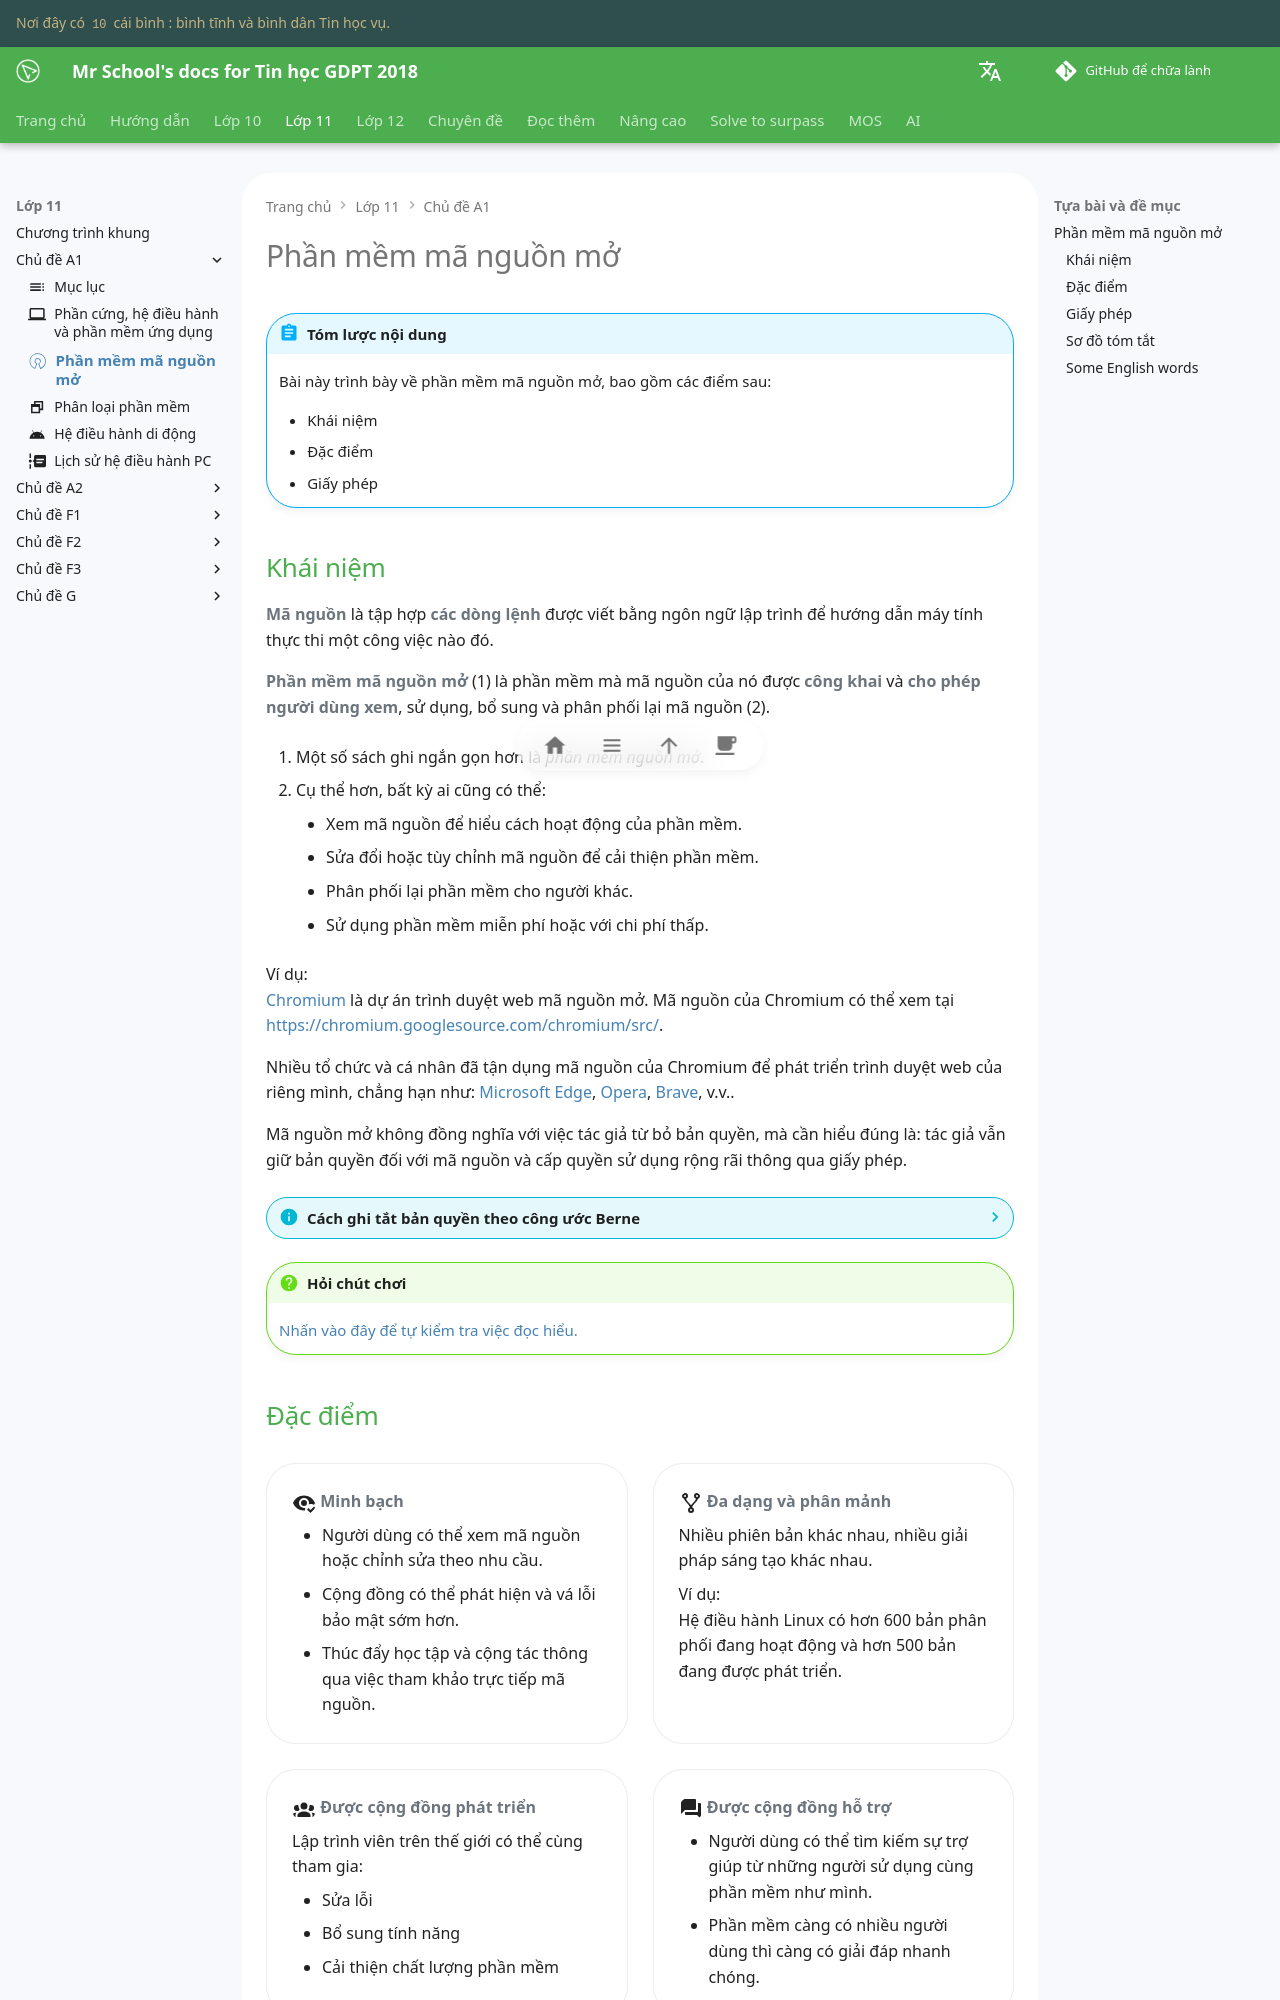

repository: vtchitruong/vtchitruong.github.io · page: grade-11/topic-A1/open-source-software/index.html · generator: mkdocs

---
icon: material/open-source-initiative
---

# Phần mềm mã nguồn mở

!!! abstract "Tóm lược nội dung"

    Bài này trình bày về phần mềm mã nguồn mở, bao gồm các điểm sau:
    
    - Khái niệm
    - Đặc điểm
    - Giấy phép

## Khái niệm

**Mã nguồn** là tập hợp **các dòng lệnh** được viết bằng ngôn ngữ lập trình để hướng dẫn máy tính thực thi một công việc nào đó.

**Phần mềm mã nguồn mở** (1) là phần mềm mà mã nguồn của nó được **công khai** và **cho phép người dùng xem**, sử dụng, bổ sung và phân phối lại mã nguồn (2).
{ .annotate }

1. Một số sách ghi ngắn gọn hơn là *phần mềm nguồn mở*.

2. Cụ thể hơn, bất kỳ ai cũng có thể:

    - Xem mã nguồn để hiểu cách hoạt động của phần mềm.
    - Sửa đổi hoặc tùy chỉnh mã nguồn để cải thiện phần mềm.
    - Phân phối lại phần mềm cho người khác.
    - Sử dụng phần mềm miễn phí hoặc với chi phí thấp.

Ví dụ:  
[Chromium](https://www.chromium.org/chromium-projects/){:target="_blank"} là dự án trình duyệt web mã nguồn mở. Mã nguồn của Chromium có thể xem tại [https://chromium.googlesource.com/chromium/src/](https://chromium.googlesource.com/chromium/src/){:target="_blank"}.

Nhiều tổ chức và cá nhân đã tận dụng mã nguồn của Chromium để phát triển trình duyệt web của riêng mình, chẳng hạn như: [Microsoft Edge](https://www.microsoft.com/en-us/edge/){:target="_blank"}, [Opera](https://www.opera.com/){:target="_blank"}, [Brave](https://brave.com/){:target="_blank"}, v.v..

Mã nguồn mở không đồng nghĩa với việc tác giả từ bỏ bản quyền, mà cần hiểu đúng là: tác giả vẫn giữ bản quyền đối với mã nguồn và cấp quyền sử dụng rộng rãi thông qua giấy phép.

??? info "Cách ghi tắt bản quyền theo công ước Berne"

    Copyright © [năm cập nhật nếu có thay đổi lớn] [tên tác giả/tổ chức giữ bản quyền]

    Ví dụ:  
    Copyright © 2008-2025 The Linux Foundation

!!! question "Hỏi chút chơi"
    
    [Nhấn vào đây để tự kiểm tra việc đọc hiểu.](https://mrschool.vn/tin-hoc-gdpt-2018/g/4/t/10/l/14/s/33/q/1/){:target="_blank"}
